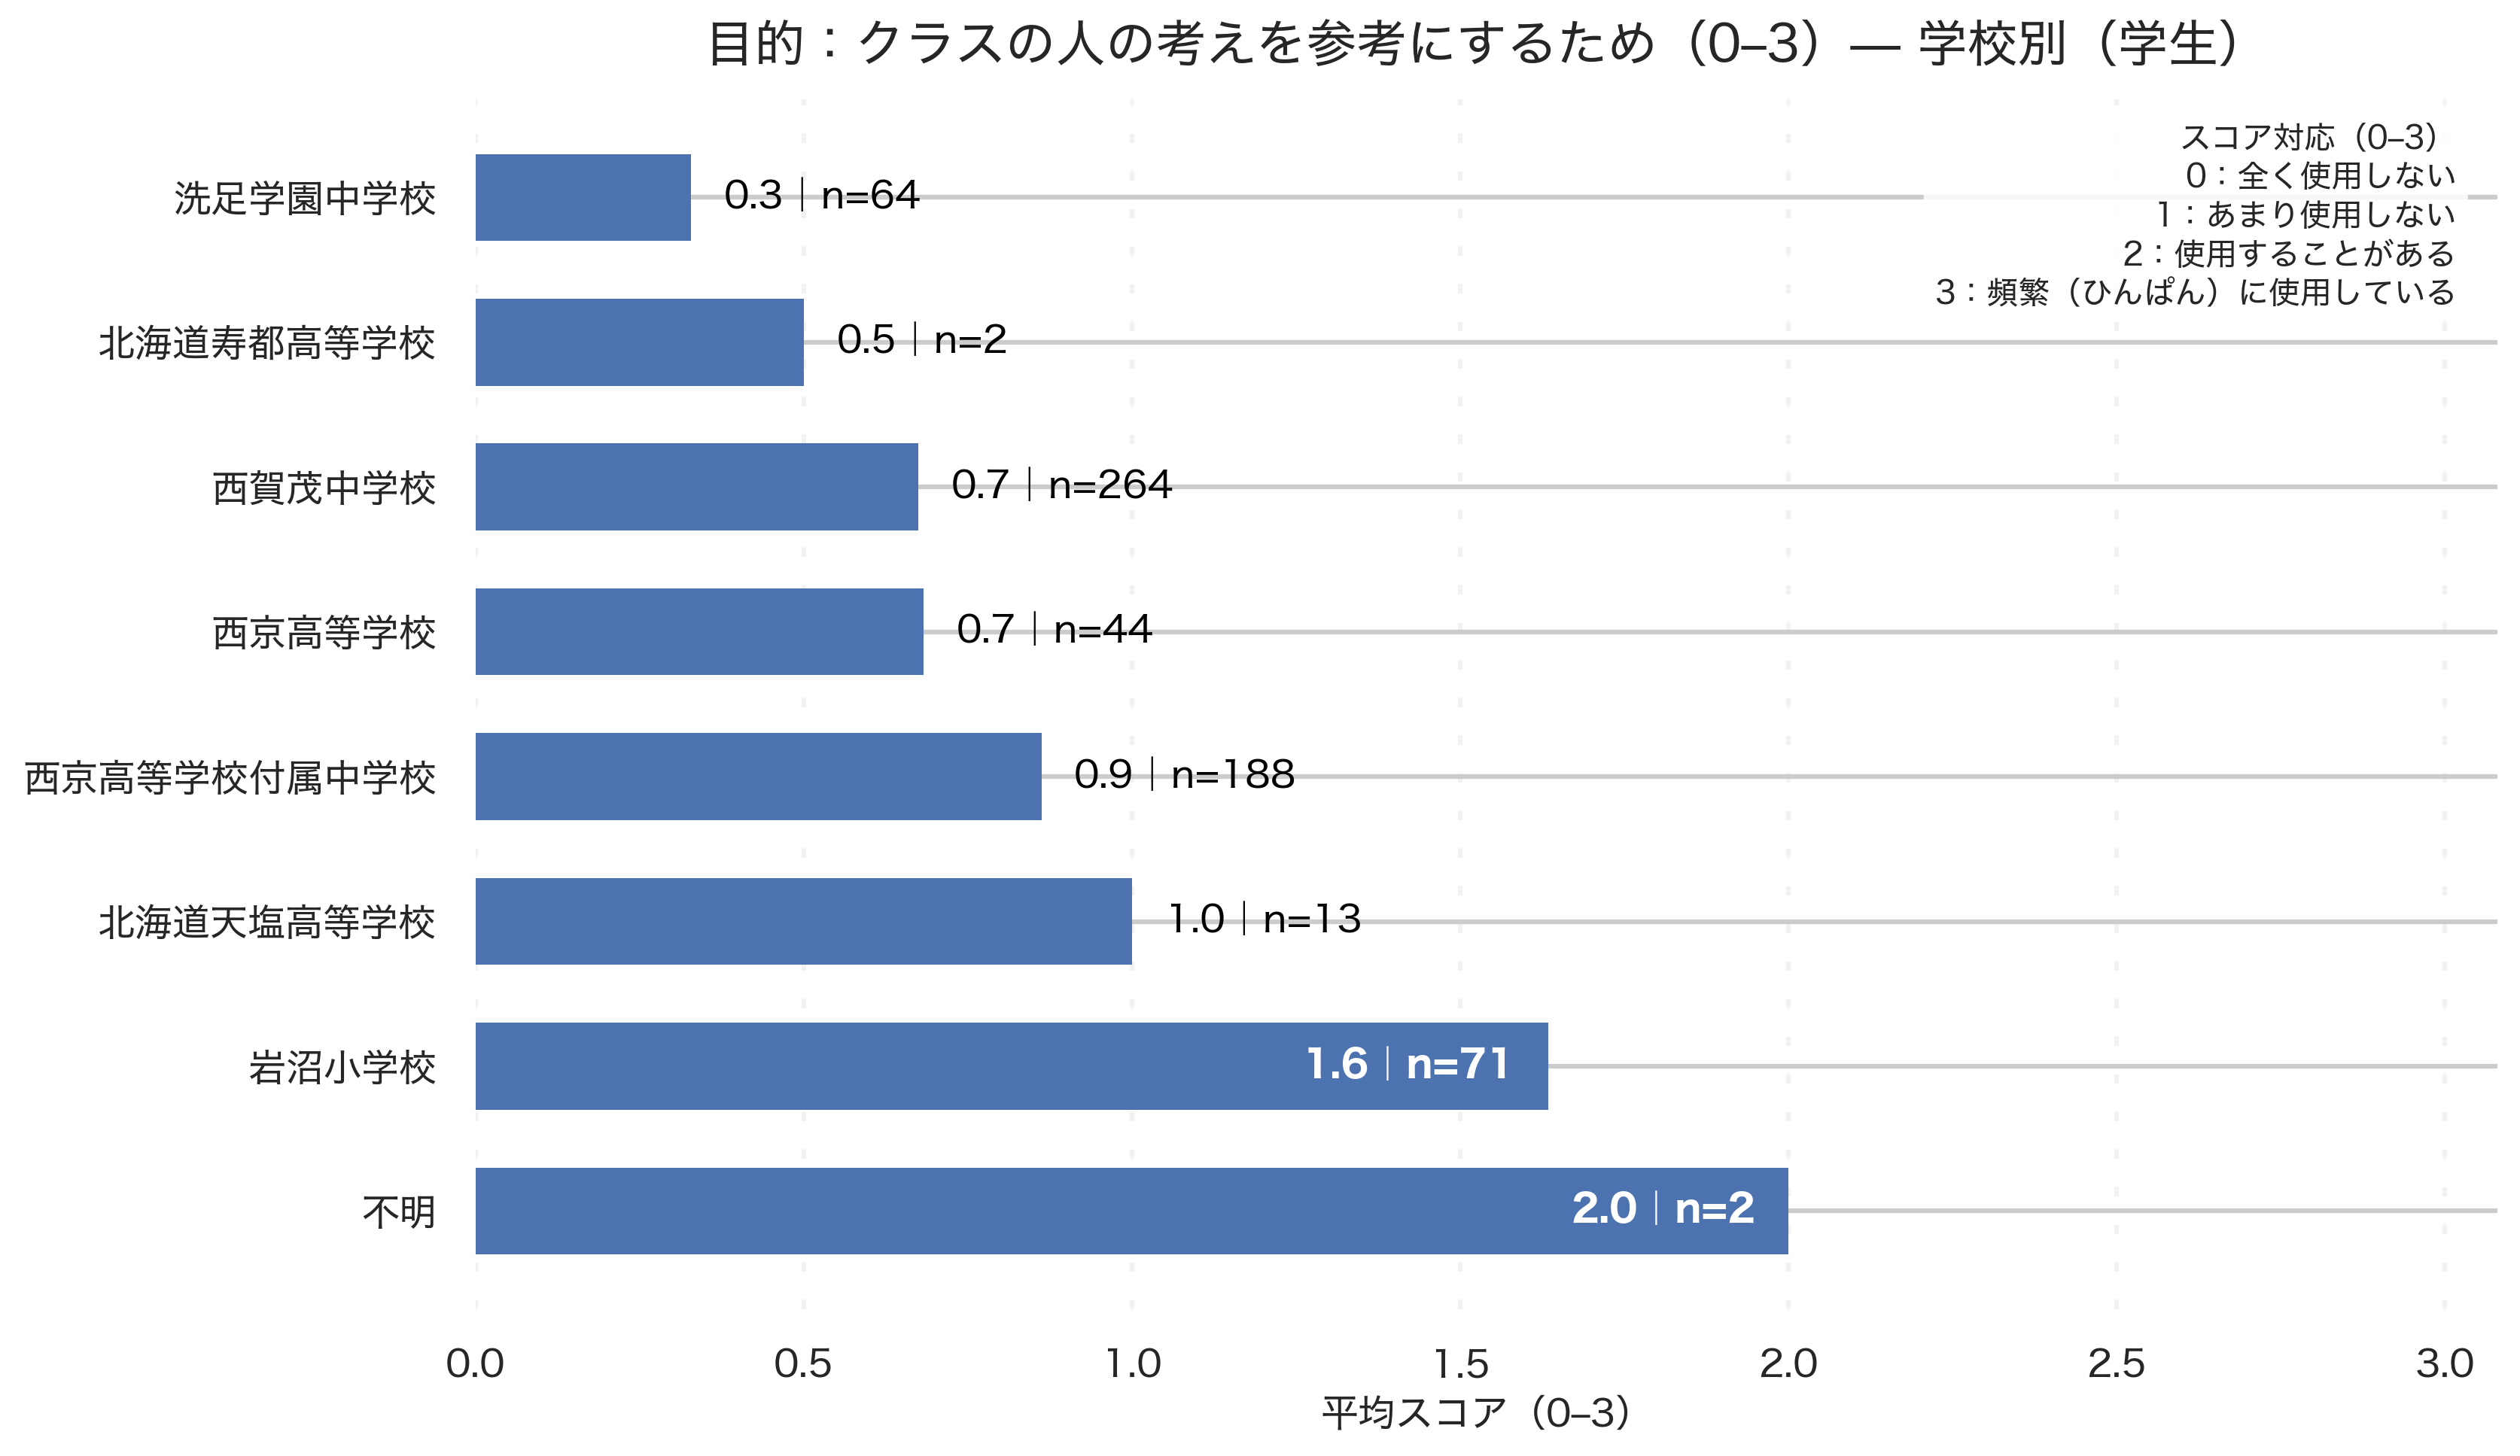

Source data for this figure (header and first rows):
school_canon, respondents, avg_score
不明, 2, 2.0
北海道天塩高等学校, 13, 1.0
岩沼小学校, 71, 1.634
洗足学園中学校, 64, 0.3281
西京高等学校, 44, 0.6818
西京高等学校付属中学校, 188, 0.8617
西賀茂中学校, 264, 0.6742
北海道寿都高等学校, 2, 0.5
